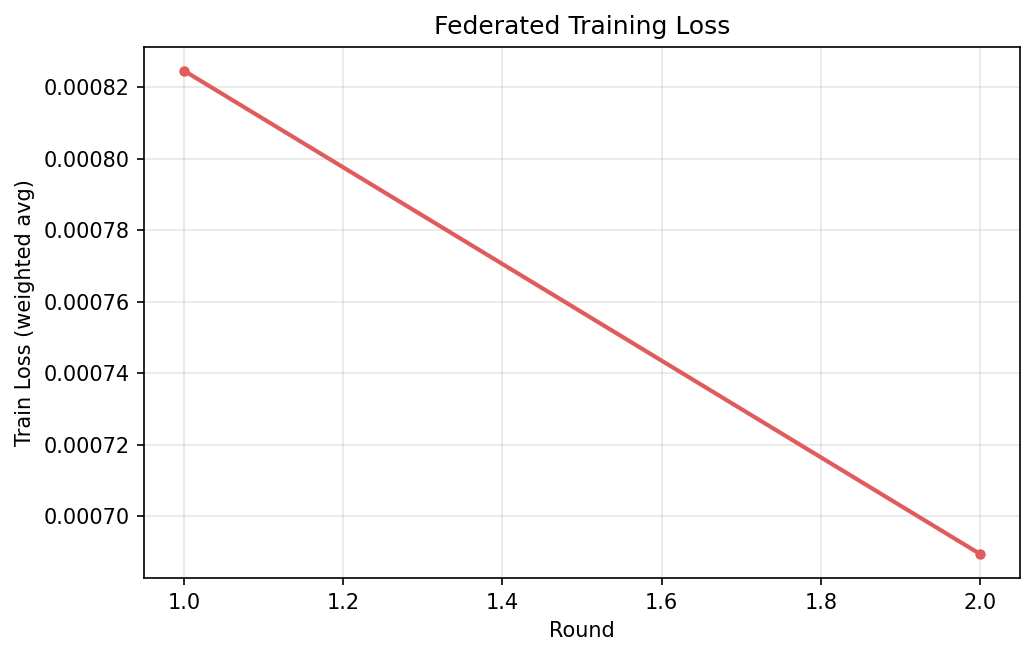

The table this chart was drawn from, first rows:
round, fit_train_loss
1, 0.0008246
2, 0.0006894
